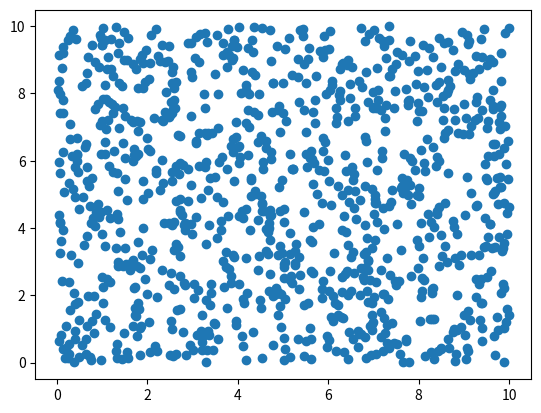
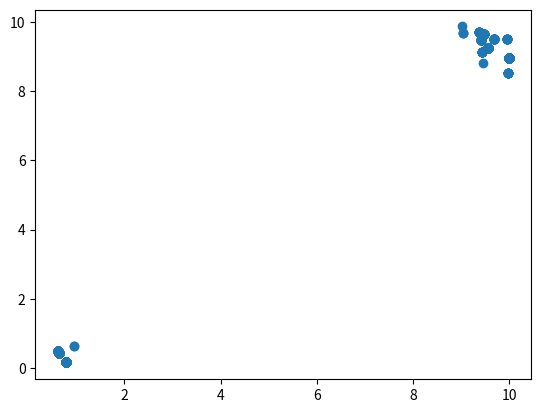
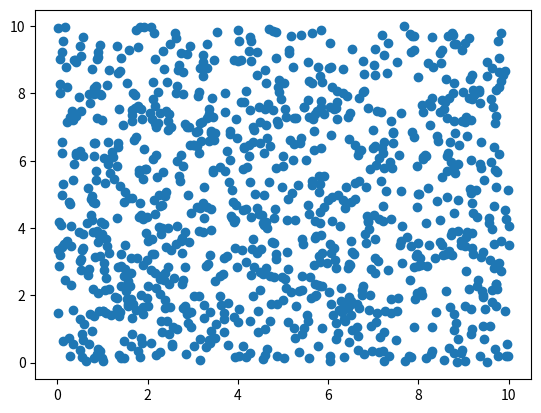
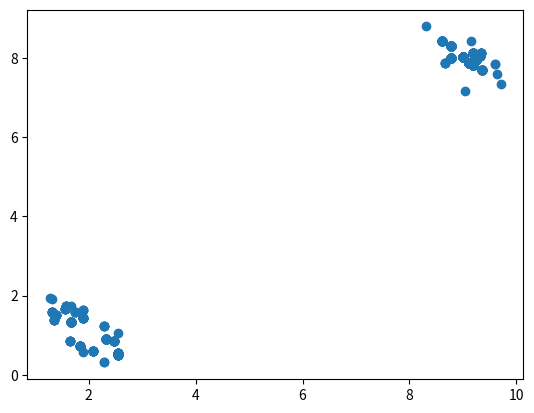
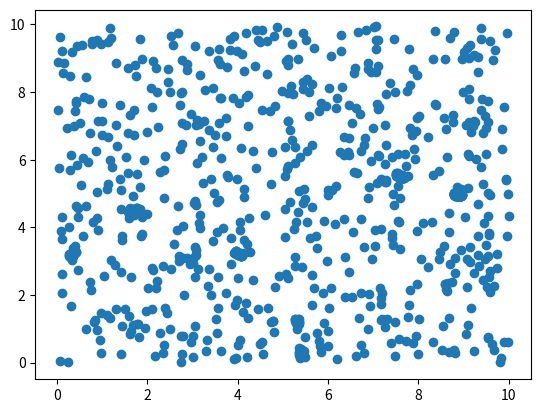
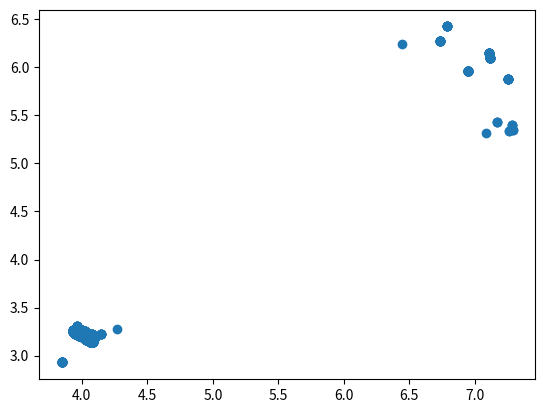
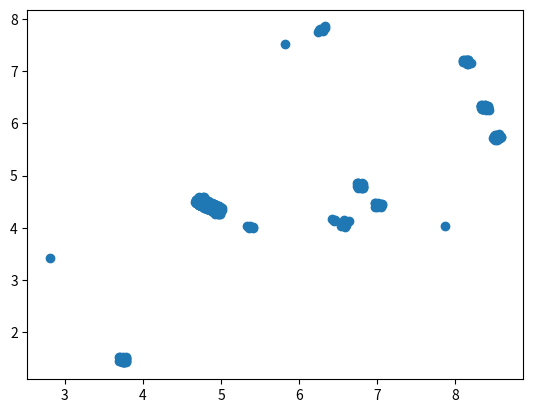
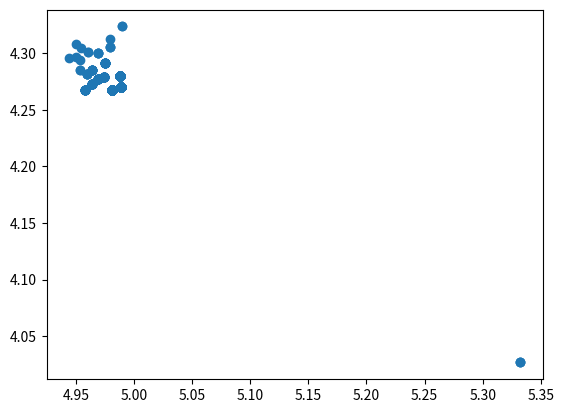

Recreate these plots in Python, in order.
import math
import numpy as np


class ParticleMap(object):
    def __init__(self, width=900, height=600, objects=None, number_particles=500):
        self.width = width
        self.height = height

        self.objects = objects

        self.number_particles = number_particles
        self.particles = np.random.rand(number_particles, 3)

        self.particles[:, 0] *= width
        self.particles[:, 1] *= height
        self.particles[:, 2] = self.particles[:, 2] * 2 * math.pi - math.pi

        self.probs = np.ones((self.number_particles,))

    def update_movement(self, linear_mov, rotation, std):
        self.particles[:, 2] += rotation + np.random.rand(self.number_particles) * std[2]

        self.particles[:, 0] += (linear_mov + np.random.rand(self.number_particles) * std[0]) * np.cos(self.particles[:, 2])
        self.particles[:, 1] += (linear_mov + np.random.rand(self.number_particles) * std[1]) * np.sin(self.particles[:, 2])

        particles = np.random.rand(self.number_particles, 3)

        particles[:, 0] *= self.width
        particles[:, 1] *= self.height
        particles[:, 2] = particles[:, 2] * 2 * math.pi - math.pi

        self.particles = np.where(np.logical_or(self.particles[:, 0] < 0, self.particles[:, 0] >= self.width)[..., None],
                                  particles, self.particles)

        self.particles = np.where(np.logical_or(self.particles[:, 1] < 0, self.particles[:, 1] >= self.height)[..., None],
                                  particles, self.particles)

        self.particles[:, 2] = np.where(self.particles[:, 2] > math.pi, - 2 * math.pi + self.particles[:, 2],
                                        self.particles[:, 2])

        self.particles[:, 2] = np.where(self.particles[:, 2] < - math.pi, 2 * math.pi + self.particles[:, 2],
                                        self.particles[:, 2])

    def update_observation(self, observation):
        self.probs = np.ones((self.number_particles,))

        for obs in observation:
            for obj in self.objects:
                if obs[3] == obj[3]:
                    particle_dist = np.linalg.norm(self.particles[:, 0:2] - obj[0:2][None, ...], axis=1)
                    diff = particle_dist - obs[0]
                    variance = np.std(diff) / math.pow(self.number_particles, 1/3)

                    self.probs = self.probs * self.gaussian_error(particle_dist, obs[0], variance)
                    print(self.probs)
                else:
                    pass

        # Normalize probs
        self.probs /= np.sum(self.probs)

        return

    @staticmethod
    def gaussian_error(mu, x, sigma):
        return 1 / (np.sqrt(2*math.pi) * sigma) * np.exp(-0.5 * ((mu - x)/sigma) ** 2)

    def resample(self):
        cumulative_probs_sum = np.cumsum(self.probs)

        # Avoid round-off error
        cumulative_probs_sum[-1] = 1
        indexes = np.searchsorted(cumulative_probs_sum, np.random.random(self.number_particles))

        # Resample according to indexes
        self.particles = self.particles[indexes]


if __name__ == '__main__':
    import matplotlib.pyplot as plt
    number_particles = 1000
    # std = [math.sqrt(10/math.sqrt(number_particles)), math.sqrt(10/math.sqrt(number_particles)), math.sqrt(math.pi/math.sqrt(number_particles))]
    std = [10/100, 10/100, math.pi/50]

    robot = [0, 0]

    particle_map = ParticleMap(10, 10, objects=np.array([[10, 0, 0, 1], [5, 5, 0, 2]], dtype=np.float64), number_particles=number_particles)

    plt.scatter(particle_map.particles[:, 0], particle_map.particles[:, 1])
    plt.show()
    plt.clf()

    particle_map.update_movement(1, 0, std)
    particle_map.update_observation(np.array([[9.0, 1, 0, 1], [6.40312, 0, 0, 2]], dtype=np.float64))
    particle_map.resample()

    plt.scatter(particle_map.particles[:, 0], particle_map.particles[:, 1])
    plt.show()
    plt.clf()

    particle_map.update_movement(math.sqrt(2), math.pi / 4, std)

    plt.scatter(particle_map.particles[:, 0], particle_map.particles[:, 1])
    plt.show()
    plt.clf()

    particle_map.update_observation(np.array([[8.06225, 1, 0, 1], [5.0, 0, 0, 2]], dtype=np.float64))
    particle_map.resample()

    plt.scatter(particle_map.particles[:, 0], particle_map.particles[:, 1])
    plt.show()
    plt.clf()

    particle_map.update_movement(math.sqrt(8), 0, std)

    plt.scatter(particle_map.particles[:, 0], particle_map.particles[:, 1])
    plt.show()
    plt.clf()

    particle_map.update_observation(np.array([[6.70820, 1, 0, 1], [2.23606, 0, 0, 2]], dtype=np.float64))
    particle_map.resample()

    plt.scatter(particle_map.particles[:, 0], particle_map.particles[:, 1])
    plt.show()
    plt.clf()

    particle_map.update_movement(math.sqrt(2), 0, std)

    plt.scatter(particle_map.particles[:, 0], particle_map.particles[:, 1])
    plt.show()
    plt.clf()

    particle_map.update_observation(np.array([[6.40312, 1, 0, 1], [1.0, 0, 0, 2]], dtype=np.float64))
    particle_map.resample()

    plt.scatter(particle_map.particles[:, 0], particle_map.particles[:, 1])
    plt.show()
    plt.clf()

    print("ha")
